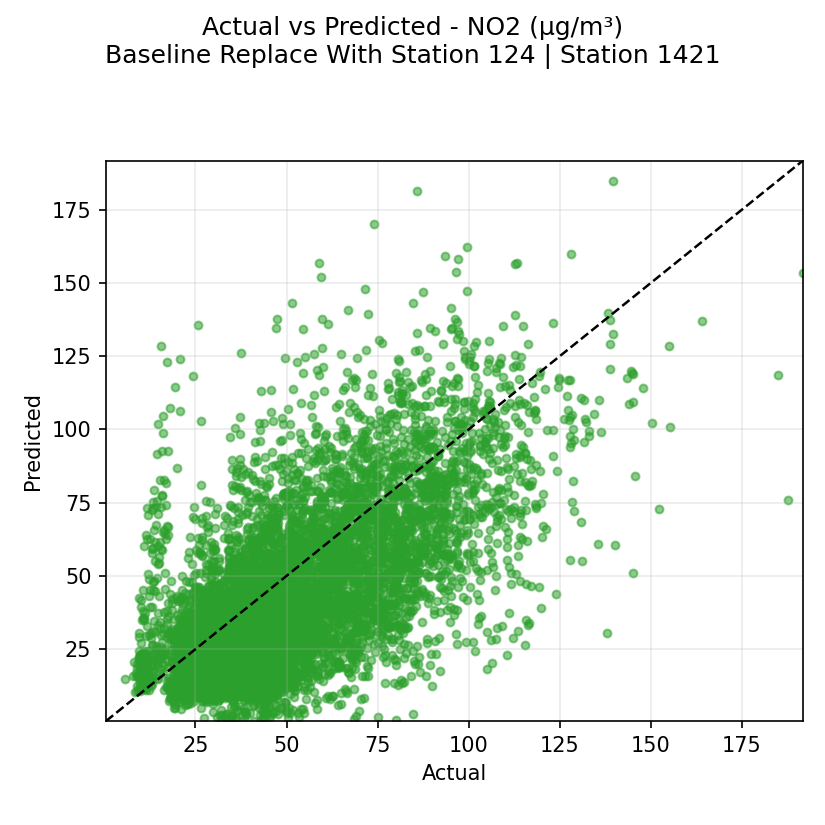

The file beside this chart, header and first rows:
actual, prediction
58.1, 42.37
55.5, 38.3
53.6, 35.75
59.1, 44.98
61.02, 52.08
62.4, 52.8
62.72, 55.42
63.22, 46.38
58.62, 36.55
56.98, 39.88
59.28, 41.65
60.5, 39.35
65.12, 38.65
64.42, 40.35
64.5, 38.6
66.0, 39.2
67.52, 39.48
70.88, 52.42
71.05, 56.22
67.0, 54.18
72.55, 49.9
72.95, 48.62
69.42, 47.92
69.65, 43.38
62.02, 39.85
55.92, 46.12
52.6, 33.15
51.03, 25.2
57.52, 26.45
55.1, 30.95
50.68, 39.88
48.6, 38.42
48.78, 31.35
54.53, 36.05
58.45, 36.25
60.92, 35.15
68.53, 39.45
74.18, 46.88
73.68, 46.8
79.43, 53.62
81.88, 54.25
87.6, 62.75
82.7, 57.55
76.75, 47.68
76.53, 46.18
73.35, 45.08
70.0, 42.28
66.65, 42.25
59.62, 36.98
55.38, 31.3
56.4, 26.75
50.67, 23.0
51.12, 19.5
48.08, 20.27
48.18, 23.38
46.32, 32.2
47.9, 39.9
63.05, 46.22
79.22, 59.98
112.5, 77.7
... 7,669 more rows
